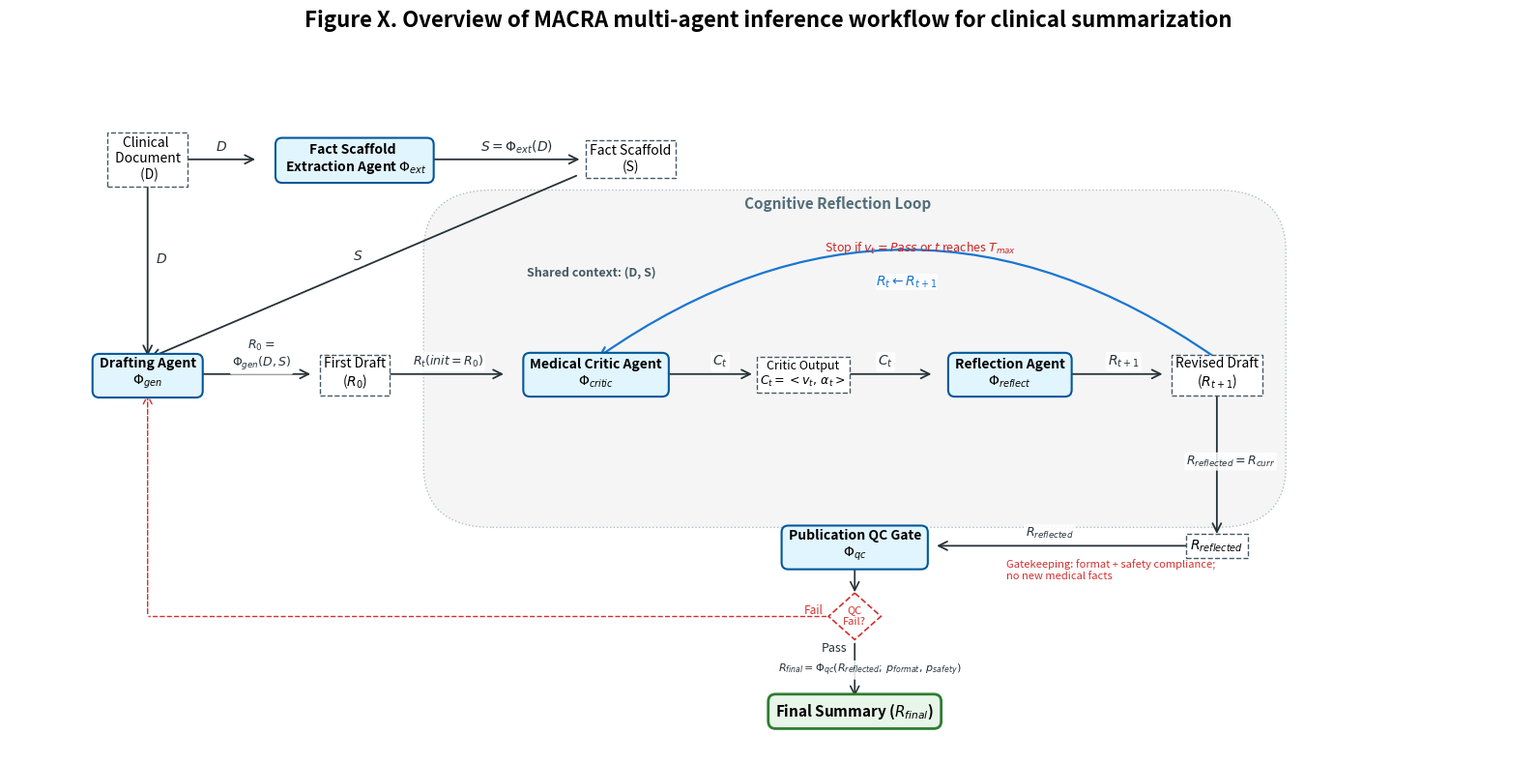

The script that saved this image:
import numpy as np
import matplotlib.pyplot as plt
import matplotlib.patches as patches
from matplotlib.patches import FancyArrowPatch


def _add_arrow(ax, p1, p2, color="#263238", lw=1.3, ls="-", rad=0.0, zorder=6, mscale=16):
    """Draw an arrow from p1 to p2, ensure it's above boxes (zorder)."""
    arrow = FancyArrowPatch(
        p1, p2,
        arrowstyle="->",
        mutation_scale=mscale,
        linewidth=lw,
        linestyle=ls,
        color=color,
        connectionstyle=f"arc3,rad={rad}",
        zorder=zorder
    )
    ax.add_patch(arrow)
    return arrow


def _label_on_segment(ax, p1, p2, text, side="above", offset=0.18, fontsize=9,
                      color="#263238", zorder=9, with_box=True):
    """
    Place label near midpoint of segment p1->p2, offset along normal.
    with_box=True adds a white background to improve readability.
    """
    p1 = np.array(p1, dtype=float)
    p2 = np.array(p2, dtype=float)
    v = p2 - p1
    if np.linalg.norm(v) < 1e-6:
        return

    v = v / np.linalg.norm(v)
    n = np.array([-v[1], v[0]])  # +90 deg normal
    sgn = 1.0 if side == "above" else -1.0

    mid = (p1 + p2) / 2.0
    pos = mid + sgn * offset * n

    bbox = None
    if with_box:
        bbox = dict(boxstyle="round,pad=0.15", fc="white", ec="none", alpha=0.85)

    ax.text(pos[0], pos[1], text,
            ha="center", va="center",
            fontsize=fontsize, color=color,
            bbox=bbox,
            zorder=zorder)


def _draw_diamond(ax, center, size=0.38, edgecolor="#263238", ls="-", lw=1.2,
                  facecolor="white", zorder=7):
    """Draw a diamond decision node."""
    cx, cy = center
    poly = patches.Polygon(
        [(cx, cy + size), (cx + size, cy), (cx, cy - size), (cx - size, cy)],
        closed=True,
        facecolor=facecolor,
        edgecolor=edgecolor,
        linewidth=lw,
        linestyle=ls,
        zorder=zorder
    )
    ax.add_patch(poly)
    return poly


def draw_macra_clean_labels_v8(save_path="macra_architecture_v8.png"):
    fig, ax = plt.subplots(figsize=(16, 8))
    ax.set_xlim(0, 22)
    ax.set_ylim(-1.2, 10)
    ax.axis("off")

    agent_style = dict(boxstyle="round,pad=0.5", fc="#E1F5FE", ec="#01579B", lw=1.5)
    var_style = dict(boxstyle="square,pad=0.3", fc="#FFFFFF", ec="#455A64", lw=1, ls="--")
    loop_box_style = dict(boxstyle="round,pad=1.0", fc="#F5F5F5", ec="#B0BEC5", lw=1, ls=":")
    final_style = dict(boxstyle="round,pad=0.5", fc="#E8F5E9", ec="#2E7D32", lw=2)

    # =========================
    # 关键布局：把 QC 相关节点移到 loop 大框正下方
    # loop 大框：x=7..17.5, y=3.5..7.0, center x=12.25
    # =========================
    P = {
        "D": (2, 8.5),
        "ext": (5, 8.5),
        "S": (9, 8.5),

        "gen": (2, 5),
        "R0": (5, 5),

        "critic": (8.5, 5),
        "Ct": (11.5, 5),
        "reflect": (14.5, 5),
        "Rtp1": (17.5, 5),

        # moved block (under loop)
        "Rref": (17.5, 2.2),
        "qc": (12.25, 2.2),
        "Rfinal": (12.25, -0.5),
    }

    def shift(p, dx=0.0, dy=0.0):
        return (p[0] + dx, p[1] + dy)

    # Nodes
    ax.text(*P["D"], "Clinical \n Document \n (D)", bbox=var_style, ha="center", va="center", fontsize=10, zorder=10)
    ax.text(*P["ext"], "Fact Scaffold \n Extraction Agent $\\Phi_{ext}$", bbox=agent_style,
            ha="center", va="center", fontsize=10, fontweight="bold", zorder=10)
    ax.text(*P["S"], "Fact Scaffold\n(S)", bbox=var_style, ha="center", va="center", fontsize=10, zorder=10)

    ax.text(*P["gen"], "Drafting Agent\n$\\Phi_{gen}$", bbox=agent_style,
            ha="center", va="center", fontsize=10, fontweight="bold", zorder=10)
    ax.text(*P["R0"], "First Draft\n($R_0$)", bbox=var_style, ha="center", va="center", fontsize=10, zorder=10)

    loop_x, loop_y, loop_w, loop_h = 7, 3.5, 10.5, 3.5
    loop_rect = patches.FancyBboxPatch((loop_x, loop_y), loop_w, loop_h, **loop_box_style)
    loop_rect.set_zorder(1)
    ax.add_patch(loop_rect)

    ax.text(12, 7.7, "Cognitive Reflection Loop", ha="center",
            fontsize=11, fontweight="bold", color="#546E7A", zorder=10)
    ax.text(13.2, 7, "Stop if $v_t = Pass$ or $t$ reaches $T_{max}$",
            ha="center", fontsize=9, color="#C62828", style="italic", zorder=10)
    ax.text(7.5, 6.6, "Shared context: (D, S)", fontsize=9, color="#455A64", fontweight="bold", zorder=10)

    ax.text(*P["critic"], "Medical Critic Agent\n$\\Phi_{critic}$", bbox=agent_style,
            ha="center", va="center", fontsize=10, fontweight="bold", zorder=10)
    ax.text(*P["Ct"], "Critic Output\n$C_t = <v_t, \\, \\alpha_t>$", bbox=var_style,
            ha="center", va="center", fontsize=9, zorder=10)
    ax.text(*P["reflect"], "Reflection Agent\n$\\Phi_{reflect}$", bbox=agent_style,
            ha="center", va="center", fontsize=10, fontweight="bold", zorder=10)
    ax.text(*P["Rtp1"], "Revised Draft\n($R_{t+1}$)", bbox=var_style,
            ha="center", va="center", fontsize=10, zorder=10)

    ax.text(*P["Rref"], "$R_{reflected}$", bbox=var_style, ha="center", va="center", fontsize=10, zorder=10)
    ax.text(*P["qc"], "Publication QC Gate\n$\\Phi_{qc}$", bbox=agent_style,
            ha="center", va="center", fontsize=10, fontweight="bold", zorder=10)
    ax.text(*P["Rfinal"], "Final Summary ($R_{final}$)", bbox=final_style,
            ha="center", va="center", fontsize=11, fontweight="bold", zorder=10)

    ax.text(P["qc"][0] + 2.2, P["qc"][1] - 0.4,
            "Gatekeeping: format + safety compliance;\nno new medical facts",
            color="#D32F2F", fontsize=8, style="italic", va="center", zorder=10)

    # --- D -> ext (箭头不动，只调 label 的端点让其视觉居中) ---
    p1 = shift(P["D"], dx=0, dy=0.0)
    p2 = shift(P["ext"], dx=-1.4, dy=0.0)
    _add_arrow(ax, p1, p2)
    _label_on_segment(ax, shift(P["D"], dx=+0.55, dy=0.0), shift(P["ext"], dx=-1.4, dy=0.0),
                      r"$D$", side="above", offset=0.2, fontsize=10)

    # --- ext -> S ---
    p1 = shift(P["ext"], dx=0, dy=0.0)
    p2 = shift(P["S"], dx=-0.7, dy=0.0)
    _add_arrow(ax, p1, p2)
    _label_on_segment(ax, shift(P["ext"], dx=+1.9, dy=0.0), shift(P["S"], dx=-1.2, dy=0.0),
                      r"$S=\Phi_{ext}(D)$", side="above", offset=0.2, fontsize=10)

    # D -> gen
    p1 = shift(P["D"], dy=0)
    p2 = shift(P["gen"], dy=+0.25)
    _add_arrow(ax, p1, p2)
    _label_on_segment(ax, p1, p2, r"$D$", side="above", offset=0.2, fontsize=10)

    # S -> gen
    p1 = shift(P["S"], dx=-0.75, dy=-0.25)
    p2 = shift(P["gen"], dx=0, dy=0.25)
    _add_arrow(ax, p1, p2)
    _label_on_segment(ax, p1, p2, r"$S$", side="below", offset=0.18, fontsize=10)

    # gen -> R0
    p1 = shift(P["gen"], dx=0.0)
    p2 = shift(P["R0"], dx=-0.6)
    _add_arrow(ax, p1, p2)
    _label_on_segment(ax,
                      shift(P["gen"], dx=+1.3, dy=0.0),
                      shift(P["R0"], dx=-1.00, dy=0.0),
                      "$R_0=$\n$\\Phi_{gen}(D,S)$", side="above", offset=0.3, fontsize=9)

    # R0 -> critic
    p1 = shift(P["R0"], dx=0.0)
    p2 = shift(P["critic"], dx=-1.3)
    _add_arrow(ax, p1, p2)
    _label_on_segment(ax, shift(P["R0"], dx=+0.5, dy=0.0), shift(P["critic"], dx=-1.30, dy=0.0),
                      r"$R_t(init=R_0)$", side="above", offset=0.2, fontsize=9)

    # critic -> Ct
    p1 = shift(P["critic"], dx=1.0)
    p2 = shift(P["Ct"], dx=-0.7)
    _add_arrow(ax, p1, p2)
    _label_on_segment(ax, shift(P["critic"], dx=+1.65, dy=0.0), shift(P["Ct"], dx=-1.05, dy=0.0),
                      r"$C_t$", side="above", offset=0.2, fontsize=10)

    # Ct -> reflect
    p1 = shift(P["Ct"], dx=0.0)
    p2 = shift(P["reflect"], dx=-1.1)
    _add_arrow(ax, p1, p2)
    _label_on_segment(ax, shift(P["Ct"], dx=+0.5, dy=0.0), shift(P["reflect"], dx=-1.10, dy=0.0),
                      r"$C_t$", side="above", offset=0.2, fontsize=10)

    # reflect -> Rtp1
    p1 = shift(P["reflect"], dx=0)
    p2 = shift(P["Rtp1"], dx=-0.75)
    _add_arrow(ax, p1, p2)
    _label_on_segment(ax, shift(P["reflect"], dx=+1.4, dy=0.0), shift(P["Rtp1"], dx=-1.10, dy=0.0),
                      r"$R_{t+1}$", side="above", offset=0.2, fontsize=10)

    # loop back arc
    start = shift(P["Rtp1"], dy=0.25)
    end = shift(P["critic"], dy=0.25)
    _add_arrow(ax, start, end, color="#1976D2", lw=1.6, rad=0.35, zorder=6)
    ax.text(13, 6.5, r"$R_t \leftarrow R_{t+1}$", ha="center", va="center",
            fontsize=10, color="#1976D2",
            bbox=dict(fc="white", ec="none", alpha=0.7, pad=0.2), zorder=10)

    # loop exit -> R_reflected (保持你原逻辑：从 loop 右侧出来到 Rref)
    loop_exit = (loop_x + loop_w, loop_y + 1.3)  # (17.5, 4.8)
    p1 = loop_exit
    p2 = shift(P["Rref"], dy=0.15)
    _add_arrow(ax, p1, p2)
    _label_on_segment(ax, p1, p2, r"$R_{reflected}=R_{curr}$", side="above", offset=0.2, fontsize=9)

    # R_reflected -> QC
    p1 = shift(P["Rref"], dx=0)
    p2 = shift(P["qc"], dx=1.15)
    _add_arrow(ax, p1, p2)
    _label_on_segment(ax, shift(P["Rref"], dx=+1.6, dy=0.0), shift(P["qc"], dx=-1.2, dy=0.0),
                      r"$R_{reflected}$", side="below", offset=0.2, fontsize=9)

    # ============================================================
    # ✅ QC Gate -> Diamond decision -> (Pass -> Final) / (Fail -> two branches)
    # ============================================================
    # 菱形放在 QC gate 正下方
    decision_center = (P["qc"][0], 1.05)
    _draw_diamond(ax, decision_center, size=0.38, edgecolor="#D32F2F", ls="--", lw=1.2, facecolor="white", zorder=7)
    ax.text(decision_center[0], decision_center[1], "QC\nFail?", ha="center", va="center",
            fontsize=8, color="#D32F2F", zorder=10)

    # QC -> Decision（黑色实线）
    p1 = shift(P["qc"], dy=0)
    p2 = (decision_center[0], decision_center[1] + 0.35)
    _add_arrow(ax, p1, p2, color="#263238", lw=1.2, ls="-", zorder=6)

    # Decision PASS -> Final（黑色实线 + 公式注释只放这里）
    p1 = (decision_center[0], decision_center[1] - 0.40)
    p2 = shift(P["Rfinal"], dy=+0.20)
    _add_arrow(ax, p1, p2, color="#263238", lw=1.2, ls="-", zorder=6)
    _label_on_segment(
        ax,
        p1, p2,
        r"$R_{final}=\Phi_{qc}(R_{reflected};\,p_{format},\,p_{safety})$",
        side="right" if False else "above",  # 这里不改函数，只用 above，避免引入新 side
        offset=0.22, fontsize=8
    )

    # 在同一条 PASS 线上加“Pass”标签（放在公式另一侧，避免重叠）
    _label_on_segment(
        ax,
        p1, shift(P["Rfinal"], dy=+0.90),
        "Pass",
        side="below",  # 与公式的 above 相反
        offset=0.3,  # 小一点避免太远
        fontsize=9,
        color="#263238",
        with_box=True
    )

    # Decision FAIL -> two dashed branches（两种情况）
    y_bus = decision_center[1]  # 用菱形所在 y 作为分叉总线更自然

    # Fail -> Drafting (Safety fail -> Regenerate)
    # 走底部虚线到 gen 的 x，再向上虚线箭头到 gen（不穿越主流程）
    ax.plot([decision_center[0], P["gen"][0]], [y_bus, y_bus],
            color="#D32F2F", lw=1.0, ls="--", zorder=2)
    _add_arrow(ax, (P["gen"][0], y_bus), shift(P["gen"], dy=-0.28),
               color="#D32F2F"
                     "", lw=1.0, ls="--", zorder=2)
    ax.text(P["gen"][0] + 9.65, y_bus + 0.2,
            "Fail",
            ha="center", va="top", fontsize=8.5, color="#D32F2F", zorder=10)


    # ============================================================

    plt.title("Figure X. Overview of MACRA multi-agent inference workflow for clinical summarization",
              fontsize=16, fontweight="bold", pad=30)

    plt.tight_layout()
    plt.savefig(save_path, dpi=300, bbox_inches="tight")
    plt.show()


if __name__ == "__main__":
    draw_macra_clean_labels_v8("macra_architecture_v8.png")
